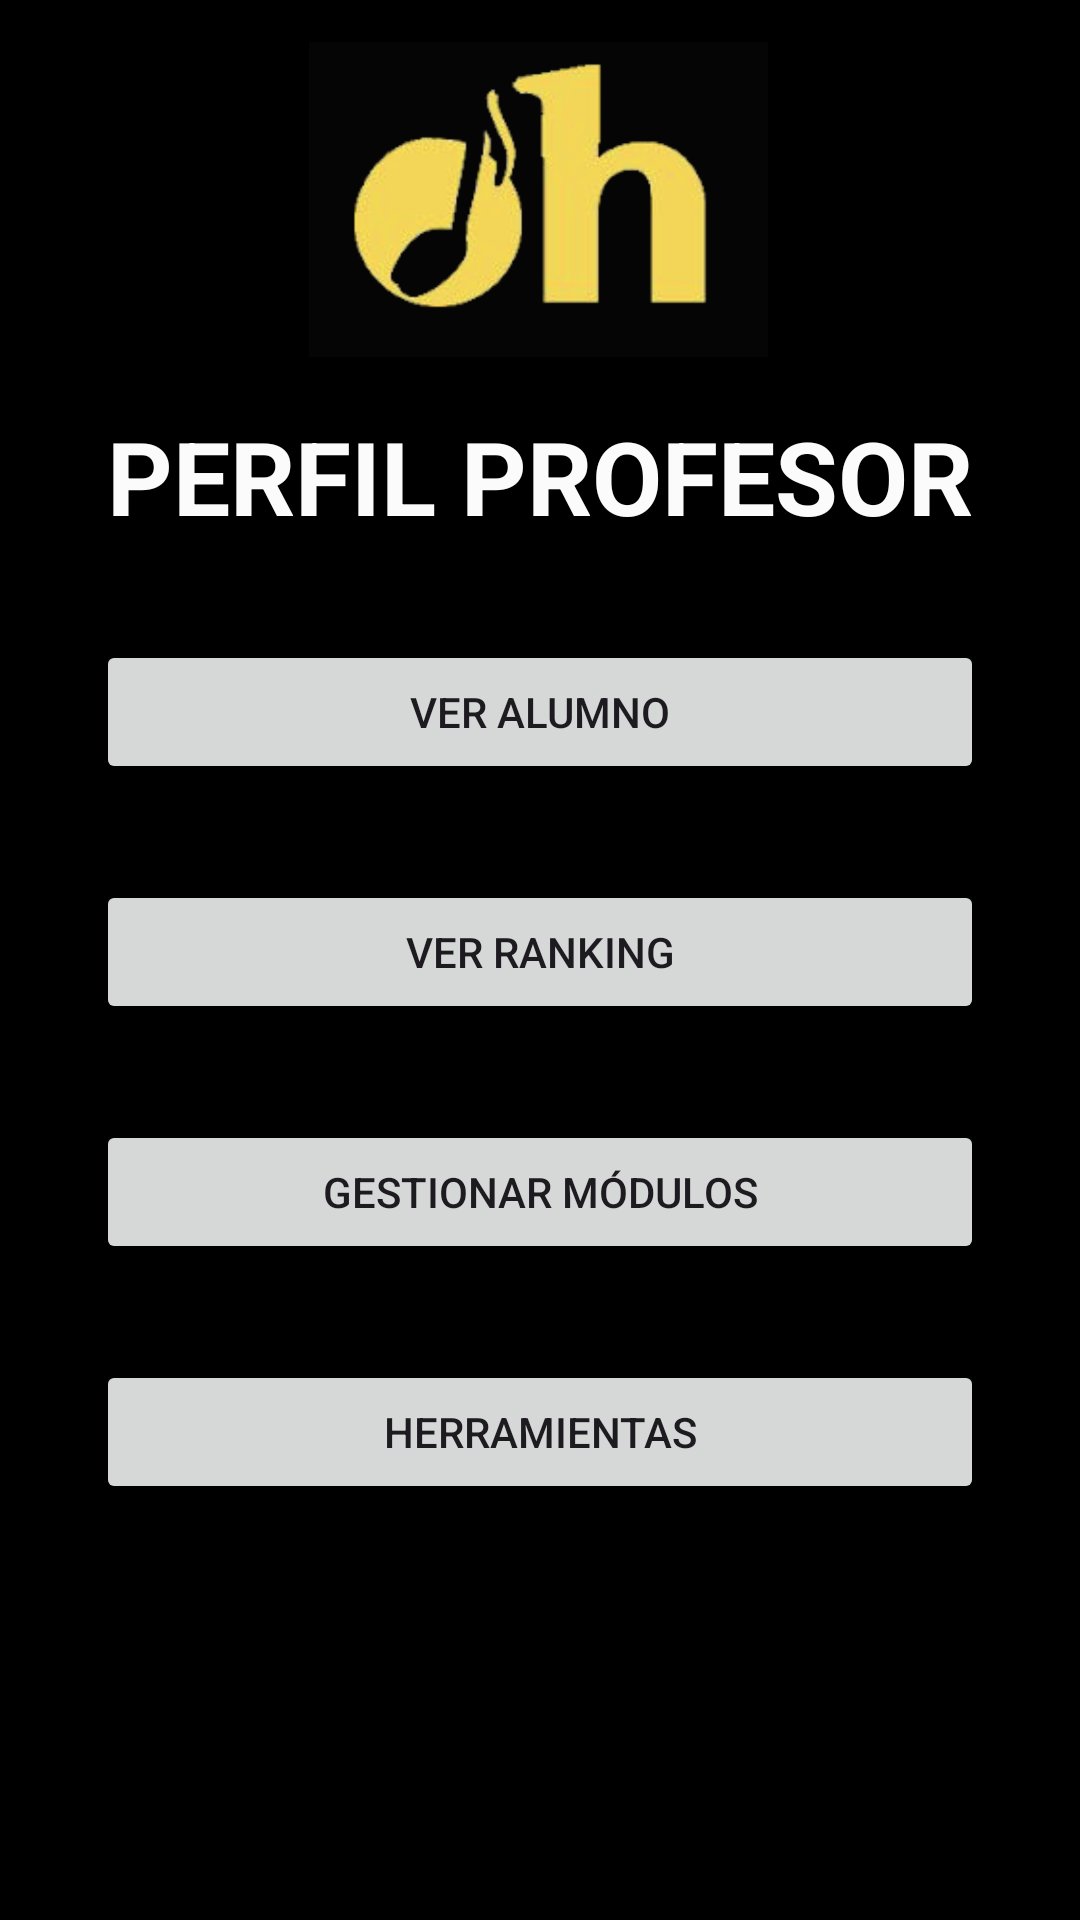

Android layout source for this screen:
<!-- AndroidManifest.xml: application theme Theme.SottoStudio -->
<!-- res/layout/activity_perfil_profesor.xml -->
<?xml version="1.0" encoding="utf-8"?>
<androidx.constraintlayout.widget.ConstraintLayout xmlns:android="http://schemas.android.com/apk/res/android"
    xmlns:app="http://schemas.android.com/apk/res-auto"
    xmlns:tools="http://schemas.android.com/tools"
    android:id="@+id/main"
    android:layout_width="match_parent"
    android:layout_height="match_parent"
    android:background="#000000"
    tools:context=".PerfilProfesor">

    <LinearLayout
        android:id="@+id/linearLayout2"
        android:layout_width="423dp"
        android:layout_height="136dp"
        android:orientation="horizontal"
        app:layout_constraintEnd_toEndOf="parent"
        app:layout_constraintStart_toStartOf="parent"
        app:layout_constraintTop_toTopOf="@+id/imag2_ejalum">

        <ImageView
            android:id="@+id/image1_cabecera"
            android:layout_width="134dp"
            android:layout_height="132dp"
            app:srcCompat="@drawable/logo4" />

        <ImageView
            android:id="@+id/imag2_cabecera"
            android:layout_width="153dp"
            android:layout_height="133dp"
            android:src="@drawable/logo2"
            app:srcCompat="@drawable/logo2" />

    </LinearLayout>

    <TextView
        android:id="@+id/text1_profesor"
        android:layout_width="0dp"
        android:layout_height="wrap_content"
        android:layout_marginStart="32dp"
        android:layout_marginEnd="32dp"
        android:text="PERFIL PROFESOR"
        android:textAlignment="center"
        android:textColor="#FBFBFB"
        android:textSize="34sp"
        android:textStyle="bold"
        app:layout_constraintEnd_toEndOf="parent"
        app:layout_constraintStart_toStartOf="parent"
        app:layout_constraintTop_toBottomOf="@+id/linearLayout2" />

    <Button
        android:id="@+id/boton1_profesor"
        android:layout_width="0dp"
        android:layout_height="wrap_content"
        android:layout_marginStart="32dp"
        android:layout_marginTop="32dp"
        android:layout_marginEnd="32dp"
        android:text="Ver alumno"
        app:layout_constraintEnd_toEndOf="parent"
        app:layout_constraintStart_toStartOf="parent"
        app:layout_constraintTop_toBottomOf="@+id/text1_profesor" />

    <Button
        android:id="@+id/boton2_profesor"
        android:layout_width="0dp"
        android:layout_height="wrap_content"
        android:layout_marginStart="32dp"
        android:layout_marginTop="32dp"
        android:layout_marginEnd="32dp"
        android:text="Ver ranking"
        app:layout_constraintEnd_toEndOf="parent"
        app:layout_constraintStart_toStartOf="parent"
        app:layout_constraintTop_toBottomOf="@+id/boton1_profesor" />

    <Button
        android:id="@+id/boton3_profesor"
        android:layout_width="0dp"
        android:layout_height="wrap_content"
        android:layout_marginStart="32dp"
        android:layout_marginTop="32dp"
        android:layout_marginEnd="32dp"
        android:text="Gestionar módulos"
        app:layout_constraintEnd_toEndOf="parent"
        app:layout_constraintStart_toStartOf="parent"
        app:layout_constraintTop_toBottomOf="@+id/boton2_profesor" />

    <Button
        android:id="@+id/boton4_profesor"
        android:layout_width="0dp"
        android:layout_height="wrap_content"
        android:layout_marginStart="32dp"
        android:layout_marginTop="32dp"
        android:layout_marginEnd="32dp"
        android:text="Herramientas"
        app:layout_constraintEnd_toEndOf="parent"
        app:layout_constraintStart_toStartOf="parent"
        app:layout_constraintTop_toBottomOf="@+id/boton3_profesor" />

</androidx.constraintlayout.widget.ConstraintLayout>
<!-- resources referenced by this layout -->
<resources>
  <!-- drawable logo2: png bitmap (drawable, 146484 bytes) -->
  <style name="Theme.SottoStudio" parent="Base.Theme.SottoStudio" />
  <style name="Base.Theme.SottoStudio" parent="Theme.Material3.DayNight.NoActionBar">
          
          
      </style>
</resources>
